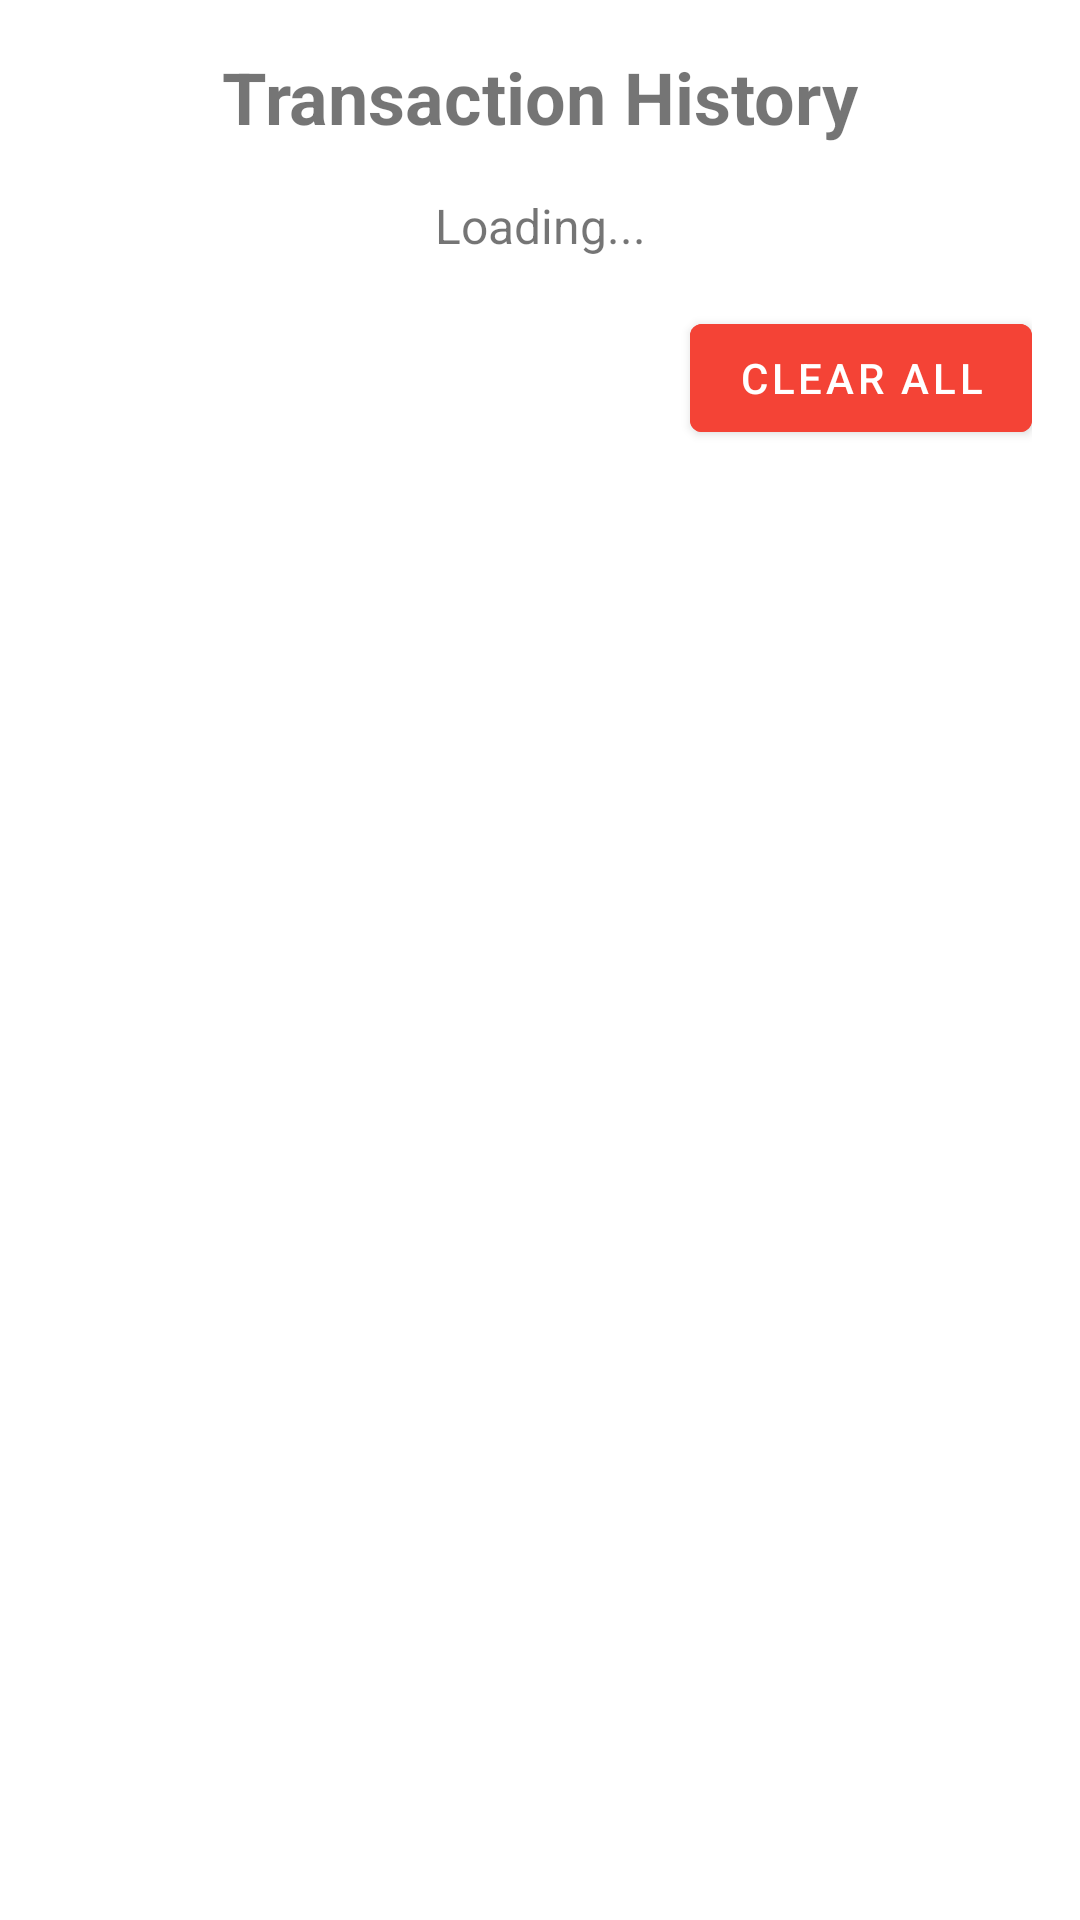

Write the Android layout XML for this screen, with the resource values it uses.
<!-- AndroidManifest.xml: fallback theme Theme.MaterialComponents.DayNight.NoActionBar -->
<!-- res/layout/fragment_report.xml -->
<?xml version="1.0" encoding="utf-8"?>
<ScrollView xmlns:android="http://schemas.android.com/apk/res/android"
    android:layout_width="match_parent"
    android:layout_height="match_parent"
    android:padding="16dp">

    <LinearLayout
        android:layout_width="match_parent"
        android:layout_height="wrap_content"
        android:orientation="vertical">

        
        <TextView
            android:layout_width="match_parent"
            android:layout_height="wrap_content"
            android:text="Transaction History"
            android:textSize="24sp"
            android:textStyle="bold"
            android:gravity="center"
            android:paddingBottom="16dp" />

        
        <TextView
            android:id="@+id/summary_text"
            android:layout_width="match_parent"
            android:layout_height="wrap_content"
            android:text="Loading..."
            android:textSize="16sp"
            android:paddingBottom="16dp"
            android:gravity="center" />

        
        <Button
            android:id="@+id/btn_clear_all"
            android:layout_width="wrap_content"
            android:layout_height="wrap_content"
            android:text="Clear All"
            android:backgroundTint="@color/red"
            android:textColor="@color/white"
            android:layout_gravity="end"
            android:layout_marginBottom="16dp" />

        
        <LinearLayout
            android:id="@+id/transaction_list_layout"
            android:layout_width="match_parent"
            android:layout_height="wrap_content"
            android:orientation="vertical"
            android:divider="@drawable/divider_horizontal"
            android:showDividers="middle" />

        
        <TextView
            android:id="@+id/no_transactions_text"
            android:layout_width="match_parent"
            android:layout_height="wrap_content"
            android:text="No transactions found"
            android:textSize="18sp"
            android:gravity="center"
            android:padding="32dp"
            android:visibility="gone" />

        
        <EditText
            android:id="@+id/purchaseEditText"
            android:layout_width="0dp"
            android:layout_height="0dp"
            android:visibility="gone" />

        <View
            android:id="@+id/scvPayText"
            android:layout_width="match_parent"
            android:layout_height="1dp"
            android:visibility="gone" />

        <TextView
            android:id="@+id/tvReceipt"
            android:layout_width="match_parent"
            android:layout_height="wrap_content"
            android:visibility="gone" />

        <Button
            android:id="@+id/btnSendReceipt"
            android:layout_width="wrap_content"
            android:layout_height="wrap_content"
            android:layout_gravity="center_horizontal"
            android:text="@string/send_receipt"
            android:visibility="gone" />

    </LinearLayout>
</ScrollView>
<!-- resources referenced by this layout -->
<resources>
  <color name="red">#F44336</color>
  <color name="white">#FFFFFFFF</color>
  <string name="send_receipt">Print Receipt</string>
</resources>
